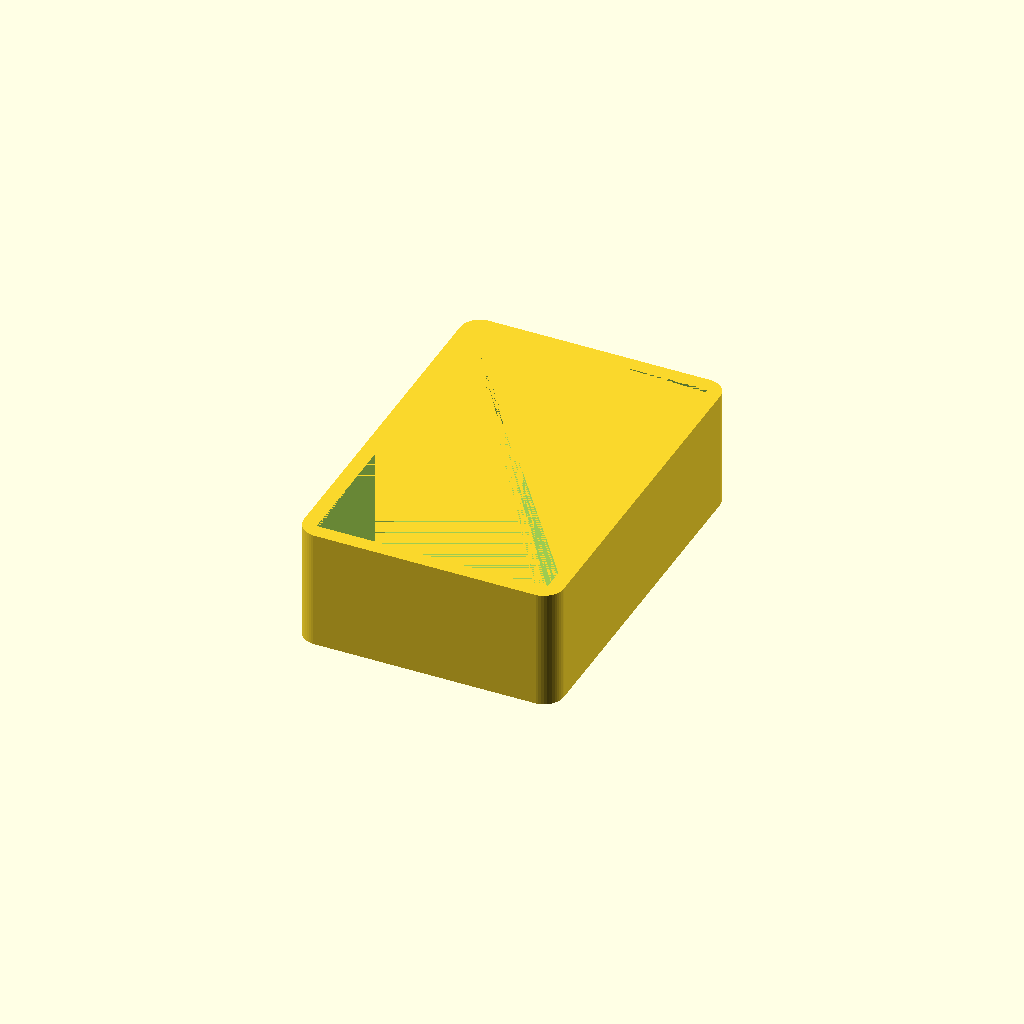
Cell 1: the model at its default parameters.
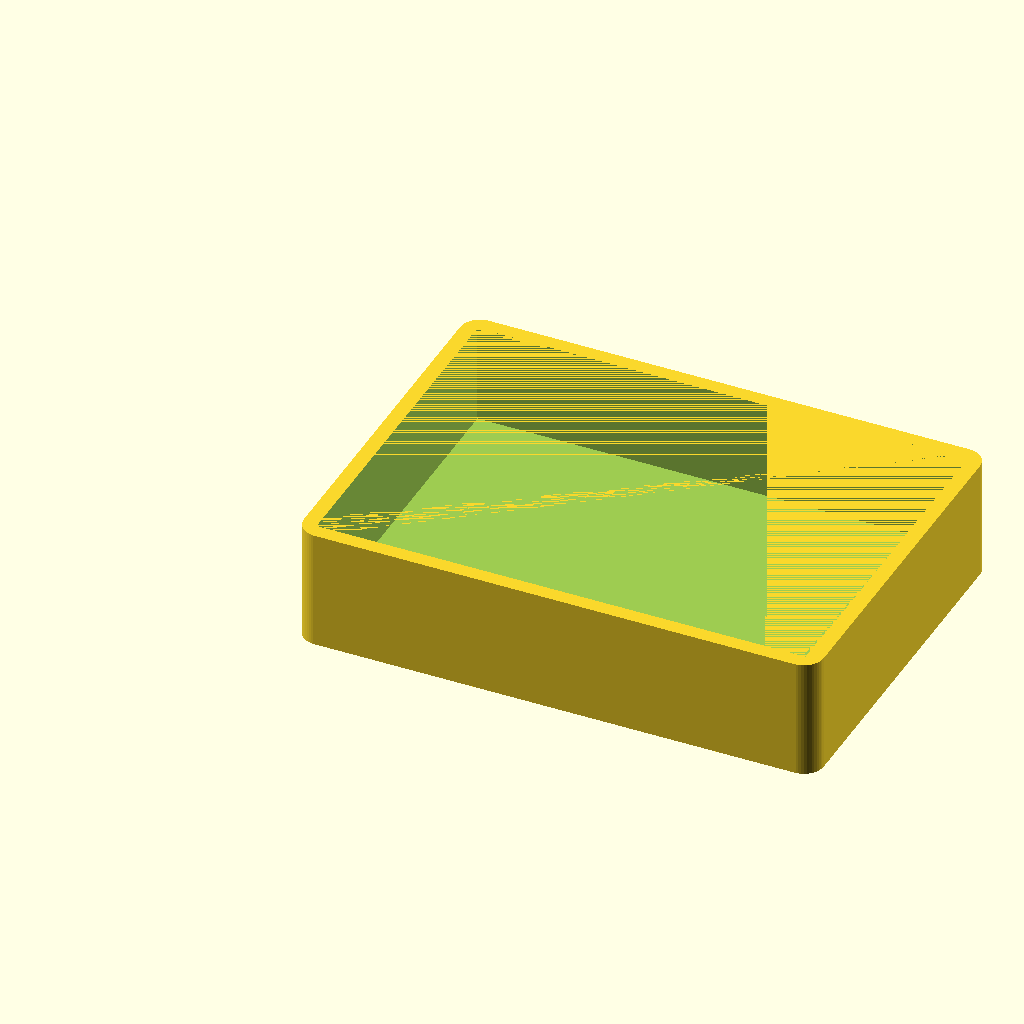
Cell 2: the same model with length = 52.
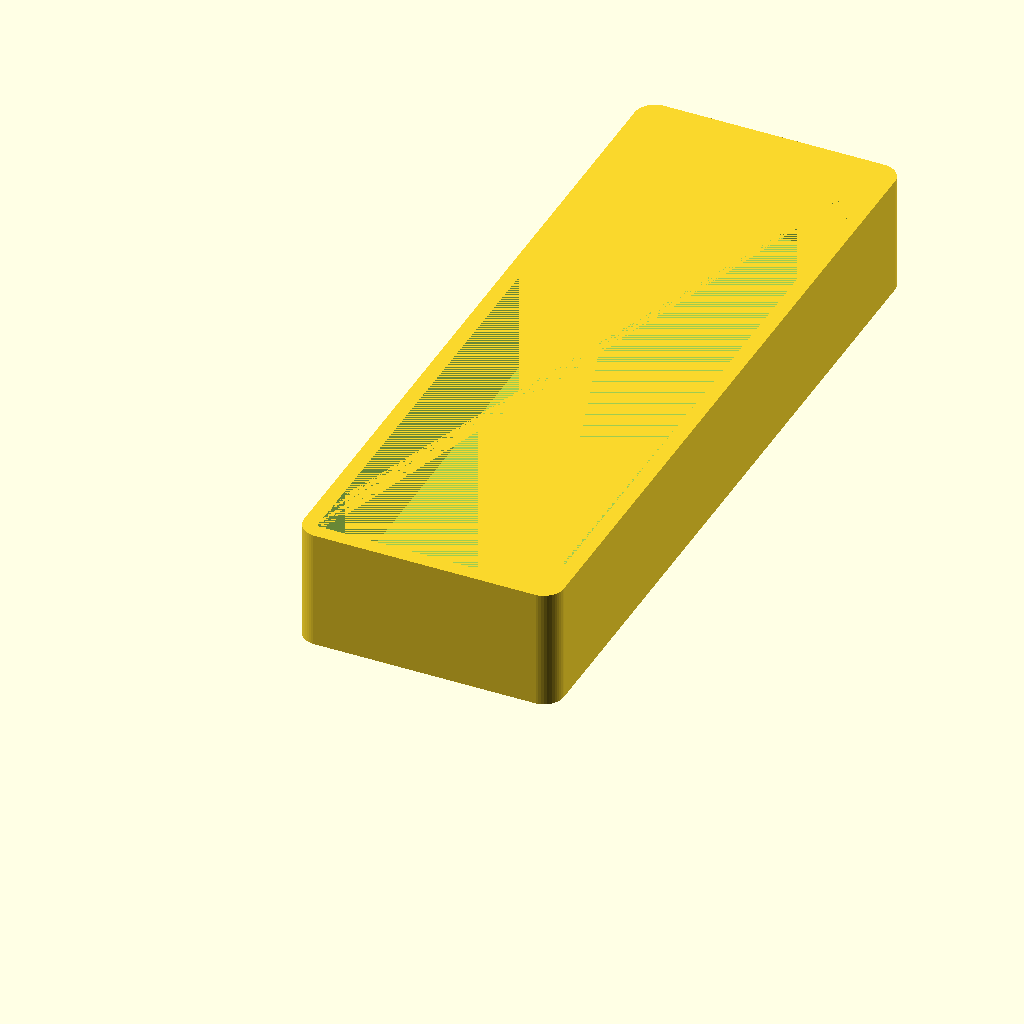
Cell 3: the same model with width = 75.
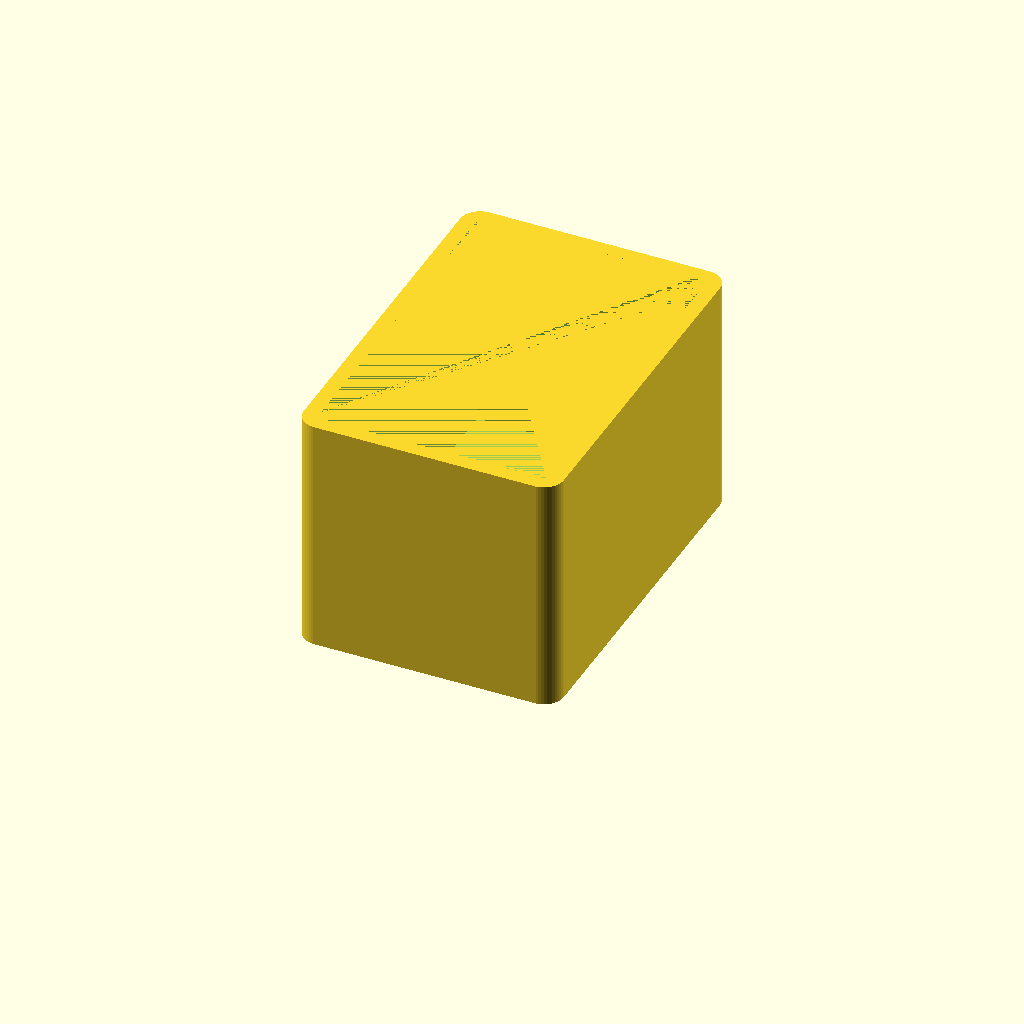
Cell 4: the same model with height = 24.
One fixed orthographic camera (rotation 55°, 0°, 25°; colour scheme Cornfield) for every cell.
Source of the model, TED_PlayerBox.scad:
length = 26;
width = 37.5;
height = 12;
floorThickness = 2;
wallThickness = 1.5;

difference() {    
    $fn=50;
    minkowski()
    {
      translate([2,2,0])
        cube([length-4, width-4, height - 1]);
      cylinder(r=2,h=1);
    }
    
    //cube([length, width, height]);
    translate([wallThickness, wallThickness, floorThickness])
        cube([length - wallThickness * 2, width - wallThickness * 2, height - floorThickness]);
}
Parameter table extracted from the source (name, type, default, range or options):
length: number, default 26
width: number, default 37.5
height: number, default 12
floorThickness: number, default 2
wallThickness: number, default 1.5
